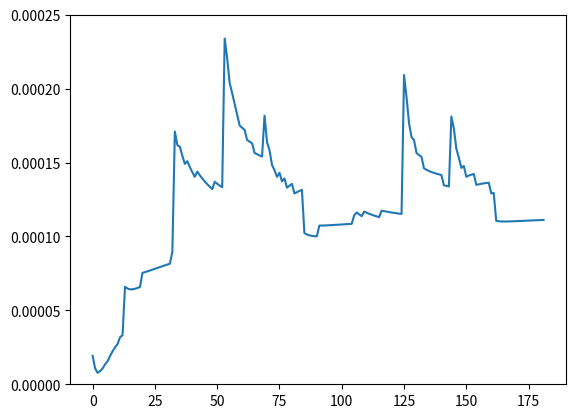

This chart was generated by the following Python code:
#!/usr/bin/python39

from math import cos,pi
import numpy as np
import matplotlib.pyplot as plt
from random import random
from dataclasses import dataclass

"""
Simulate an adaptive cruising system over a bumpy road
controller(v) -> action (hit gas/brake) -> change car state -> new v -> controller(v) -> ...

Basic usage: 
    see example.py, example2.py

Consts
    Contains constants of the simulator
    goal    : to check whether car successfully goes over bumpy road and reaches goal
    gravity : to update car's velocity (v = v + gravity * terrain + ...)
    xmin to xmax : length of road
    vmin to vmax : car's bounded velocity

terrain_gen
    Generate terrain factor of the road. 
    Terrain factor is sum of many factors like slope, rolling resistance, air resistance,...
    Result is function `terrain` mapping (-inf,inf) which is the position to [-1,1] which is the terrain factor
         -1 means receiving maximum resistance, like going downhill
         +1 means receiving maximum support, like going uphill
    smoothness is in range [1,inf)
        1 will make the road look like cos-wave 
        inf will make the road totally flat
    npeaks is the number of peaks

Car 
    x       : current position
    v       : current velocity
    force   : how much velocity is increased per controller's action (v = v + action * force + ...)

step
    Input
    car             : car's state
    terrain         : generated from terrain_gen
    action          : controller action, <0 means brake, >0 means gas 

    Output
    next car's state

loop
    Simulate 1000 steps given terrain and controller

error
    Calculate variance of a list of velocity over time
    If error equals zero means constant speed (Good controller) 

evaluate
    Evaluate a controller
    Use this function to evaluate different controllers
"""


@dataclass 
class Consts:
    goal    : float = 0.6
    gravity : float = 0.0025
    xmax    : float = 0.6
    xmin    : float = -1.2
    vmax    : float = 0.07
    vmin    : float = -0.07


def terrain_gen(npeaks=1, smoothness=1.7):
    def terrain(x):
        return cos(npeaks*pi*x) / smoothness 
    return terrain


def debug_draw_terrain(f,color=None):
    x = np.linspace(Consts.xmin,Consts.xmax,1000)
    y = np.vectorize(f)(x)
    plt.axis((Consts.xmin, Consts.xmax, -1, 1))
    plt.plot(x,y,color=color)
    return plt
    

def debug_draw_errors(errors,color=None):
    x = range(len(errors))
    y = errors
    plt.plot(x,y,color=color)
    x1,x2,_,_ = plt.axis()
    plt.axis((x1, x2, 0, 0.00025))
    return plt


@dataclass
class Car:
    v : float = 0.01
    x : float = -0.5
    force : float = 0.001
    

def step(car, terrain, action) -> Car:
    car_ = Car()
    car_.v = car.v + action * car.force + terrain(car.x) * (-Consts.gravity)
    car_.v = np.clip(car_.v, Consts.vmin, Consts.vmax)
    car_.x = car.x + car_.v 
    return car_


def __dumb_controller(v,terrain):
    # Always hit gas
    return 1


def loop(terrain, controller,limit=10000):
    result = {'x': [], 'v': [], 'c': [], 'nstep':0, 'failed': False}
    car = Car()

    while car.x<Consts.goal:
        
        if result['nstep']>limit:
            result['failed'] = True
            return result
        
        next_input = (car.v, terrain(car.x))
        action = controller(*next_input)
        car = step(car, terrain, action)

        result['x'].append(car.x)
        result['v'].append(car.v)
        result['c'].append(terrain(car.x))
        result['nstep']+=1
    return result


def error(vs):
    return np.var(vs)


def evaluate(controller, silent=True):
    nfailed = 0
    errors = []
    t = 0

    for npeaks in range(1,11):
        for smoothness in np.linspace(1,3,20):
            t+=1
            if not silent:
                print(f'Test {t}.')
            terrain = terrain_gen(npeaks=npeaks, smoothness=smoothness)
            result = loop(terrain, controller)
            if result['failed']:  
                if not silent:
                    print(f' Failed!')
                nfailed+=1
                continue
            errors.append(error(result['v']))
            if not silent:
                    print(f' Success!')
    
    return nfailed, errors


if __name__=='__main__':
    nfailed, errors = evaluate(__dumb_controller)
    print(f'Failed {nfailed} times')
    debug_draw_errors(errors)
    plt.show()



    


